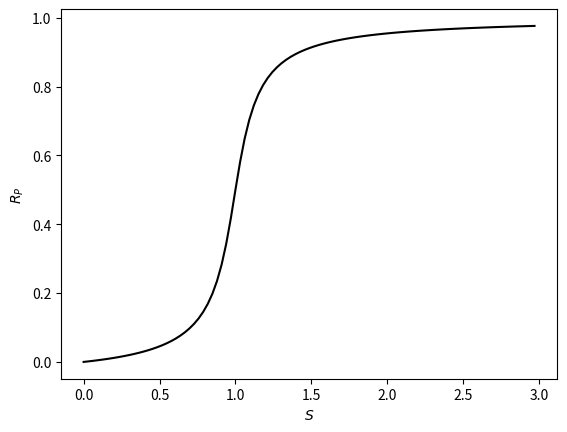

The script that saved this image:
# dependencies
from scipy.integrate import odeint
import numpy as np
import matplotlib.pyplot as plt


# function that returns dy/dt
def odes(x, t, s=0, amp=0, freq=0):
    # constants
    k_0 = 0.01
    k_1 = 1
    k_2 = 1
    K_m1 = 0.05
    K_m2 = 0.05
    S = s
    amp = amp
    freq = freq
    S = S + amp * np.sin(freq * t)

    # assign each ODE to a vector element
    R_P = x[0]
    R_T = 1

    # define each ODE: sigmoidal model (c)
    dR_Pdt = (k_1 * S * (R_T - R_P)) / (K_m1 + R_T - R_P) - (k_2 * R_P) / (K_m2 + R_P)

    return [dR_Pdt]


# declare time vector
t = np.linspace(0, 50, 100)

S_values = np.linspace(0, 3, 100)
# S_values = [0, 0.5, 1, 1.5, 2]
# S_values = [1]
# initial condition
# R_P_values = [0.1]
# R_P_values = np.linspace(0, 1, 2)
R_P_values = np.linspace(0, 1, 10)
amps = [1]
# amps = np.linspace(0, 2, 5)
# freq = 0.1
# freqs = np.linspace(0, 1, 5)
freqs = [0]
colors = ['r', 'c', 'g', 'b', 'm']
counter2 = 0
steadystates = []
S_inits = []
for freq in freqs:
    for amp in amps:
        for R_P0 in R_P_values:
            counter = 0
            for S_init in S_values:
                x_0 = [R_P0]
                # x = odeint(odes, x_0, t, args=(S_init, amp, freq))
                x2 = odeint(odes, x_0, t, args=(S_init, 0, 0))
                # R_P = x[:, 0]
                R_P_const = x2[:, 0]
                # if counter < 5 and counter2 < 1:
                #     plt.plot(t, R_P, label=f'$S={S_init}$', color=colors[counter])
                # else:
                #     plt.plot(t, R_P, color=colors[counter])

                # if R_P[-1] > R_P0:
                #     color = 'lightskyblue'
                # else:
                #     color = 'pink'
                amp = 0
                freq = 0
                signal = S_init + amp * np.sin(freq * t)
                # plt.plot(signal, R_P)#, color=color)
                # plt.plot(t, R_P, label=f'$S_0 ={S_init} $', color=colors[counter])
                # plt.plot(t, R_P, label=f'$a ={amp} $')
                # plt.plot(t, R_P, label=f'$f ={freq} $')
                # plt.plot(t, R_P_const, '--', color=colors[counter])
                # plt.plot(S_init, R_P_const[-1], '.', color='black')
                S_inits.append(S_init)
                steadystates.append(R_P_const[-1])
                counter += 1
            counter2 += 1

plt.plot(S_inits[0:99], steadystates[0:99], '-', color='black')
# plt.axvline(x=1, ymin=0.1, ymax=0.9, color='b', linestyle='dashed')

# plt.title(f'$R_P(t)$ for oscillating $S = S_0 + {amp} * sin({freq}t)$ and $R_0={R_P_values[0]}$')
# plt.title(f'$R_P(t)$ for oscillating $S$ with varying frequency')
# plt.title('$R_P(t)$ for constant $S$ and different $R_{P0}$')
# plt.title('Steady state curve for sigmoidal model')
# plt.xlabel('$t$')
plt.xlabel('$S$')
plt.ylabel('$R_P$')
# plt.legend(loc='lower right')
# plt.legend()
plt.show()
